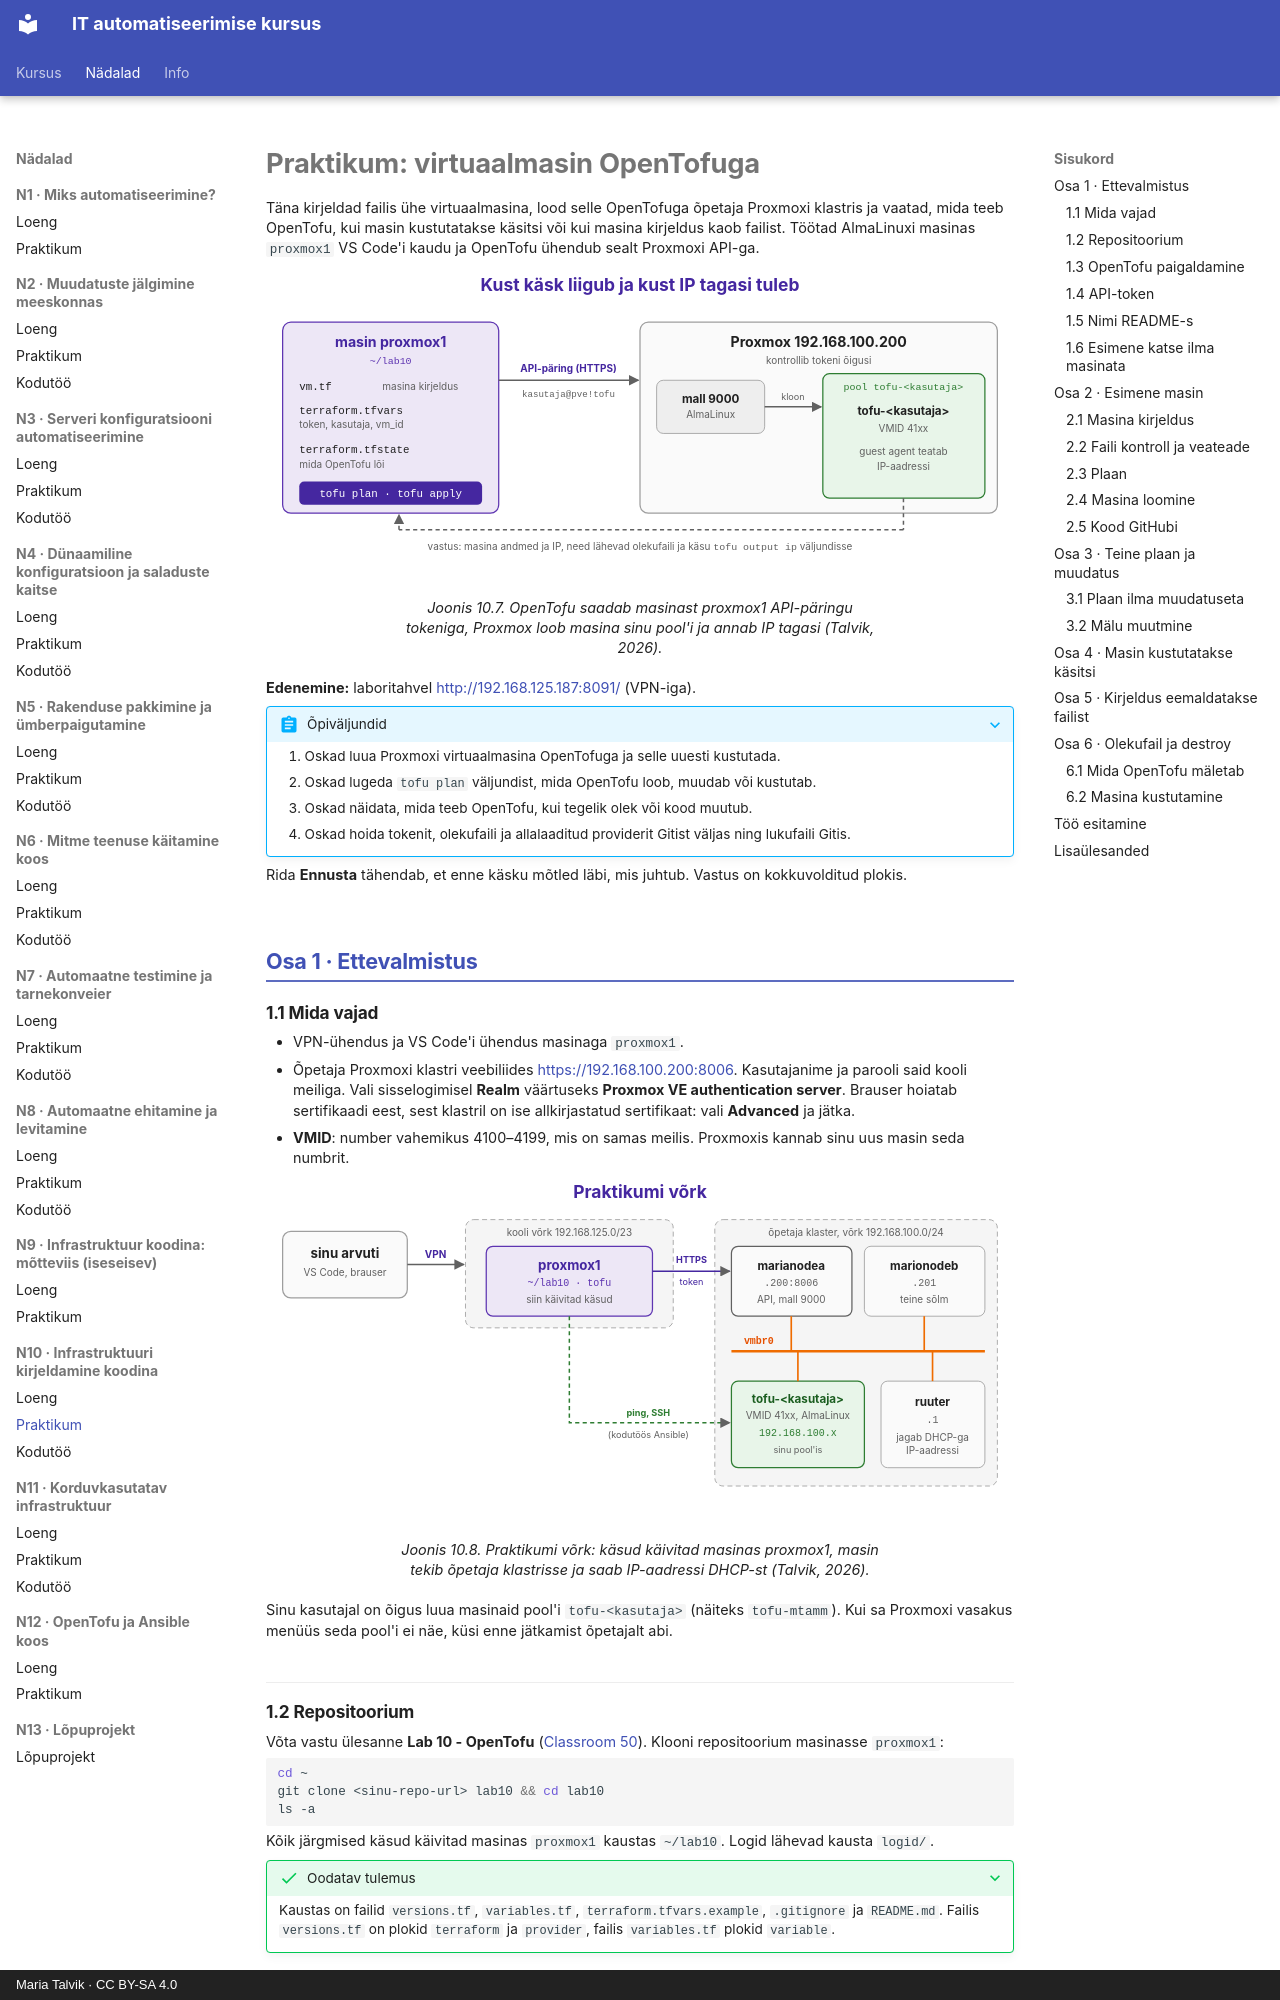

repository: hkhk-automation/devops · page: week10/lab/index.html · generator: mkdocs · copyright: Maria Talvik · CC BY-SA 4.0

---
tags:
  - OpenTofu
  - IaC
  - Proxmox
  - Praktikum
---

# Praktikum: virtuaalmasin OpenTofuga

Täna kirjeldad failis ühe virtuaalmasina, lood selle OpenTofuga õpetaja Proxmoxi klastris ja vaatad, mida teeb OpenTofu, kui masin kustutatakse käsitsi või kui masina kirjeldus kaob failist. Töötad AlmaLinuxi masinas `proxmox1` VS Code'i kaudu ja OpenTofu ühendub sealt Proxmoxi API-ga.

<figure markdown="span">
  ![Vasakul masin proxmox1, kaustas ~/lab10 failid vm.tf, terraform.tfvars tokeniga ja terraform.tfstate ning käsud tofu plan ja tofu apply. Nool API-päring HTTPS, token kasutaja@pve!tofu, läheb Proxmoxi 192.168.100.200, mis kontrollib tokeni õigusi. Proxmoxis kloonitakse mallist 9000 masin tofu-kasutaja pool'i tofu-kasutaja, VMID 41xx. Guest agent teatab IP-aadressi, katkendjoonega nool viib masina andmed ja IP tagasi olekufaili ja tofu output ip väljundisse](../images/n10_lab_ylevaade.svg)
  <figcaption>Joonis 10.7. OpenTofu saadab masinast proxmox1 API-päringu tokeniga, Proxmox loob masina sinu pool'i ja annab IP tagasi (Talvik, 2026).</figcaption>
</figure>

**Edenemine:** laboritahvel <http://192.168.125.187:8091/> (VPN-iga).

??? abstract "Õpiväljundid"

    1. Oskad luua Proxmoxi virtuaalmasina OpenTofuga ja selle uuesti kustutada.
    2. Oskad lugeda `tofu plan` väljundist, mida OpenTofu loob, muudab või kustutab.
    3. Oskad näidata, mida teeb OpenTofu, kui tegelik olek või kood muutub.
    4. Oskad hoida tokenit, olekufaili ja allalaaditud providerit Gitist väljas ning lukufaili Gitis.

Rida **Ennusta** tähendab, et enne käsku mõtled läbi, mis juhtub. Vastus on kokkuvolditud plokis.

## Osa 1 · Ettevalmistus

### 1.1 Mida vajad

- VPN-ühendus ja VS Code'i ühendus masinaga `proxmox1`.
- Õpetaja Proxmoxi klastri veebiliides <https://192.168.100.200:8006>. Kasutajanime ja parooli said kooli meiliga. Vali sisselogimisel **Realm** väärtuseks **Proxmox VE authentication server**. Brauser hoiatab sertifikaadi eest, sest klastril on ise allkirjastatud sertifikaat: vali **Advanced** ja jätka.
- **VMID**: number vahemikus 4100–4199, mis on samas meilis. Proxmoxis kannab sinu uus masin seda numbrit.

<figure markdown="span">
  ![Sinu arvuti ühendub VPN-iga kooli võrku 192.168.125.0/23, kus on masin proxmox1 kaustaga ~/lab10, siin käivitad käsud. proxmox1 saadab HTTPS-päringu tokeniga õpetaja klastrisse, võrk 192.168.100.0/24: sõlm marianodea aadressil .200 port 8006, API ja mall 9000, ning teine sõlm marionodeb .201. Sild vmbr0 ühendab sõlmed, sinu masina tofu-kasutaja (VMID 41xx, AlmaLinux, aadress 192.168.100.x, sinu pool'is) ja ruuteri .1, mis jagab DHCP-ga IP-aadressi. proxmox1-st läheb sinu masinasse ping ja SSH, kodutöös Ansible](../images/n10_topoloogia.svg)
  <figcaption>Joonis 10.8. Praktikumi võrk: käsud käivitad masinas proxmox1, masin tekib õpetaja klastrisse ja saab IP-aadressi DHCP-st (Talvik, 2026).</figcaption>
</figure>

Sinu kasutajal on õigus luua masinaid pool'i `tofu-<kasutaja>` (näiteks `tofu-mtamm`). Kui sa Proxmoxi vasakus menüüs seda pool'i ei näe, küsi enne jätkamist õpetajalt abi.

### 1.2 Repositoorium

Võta vastu ülesanne **Lab 10 - OpenTofu** ([Classroom 50](https://classroom50.org/hkhk-automation/it24-automatiseerimine/assignments)). Klooni repositoorium masinasse `proxmox1`:

```bash
cd ~
git clone <sinu-repo-url> lab10 && cd lab10
ls -a
```

Kõik järgmised käsud käivitad masinas `proxmox1` kaustas `~/lab10`. Logid lähevad kausta `logid/`.

??? success "Oodatav tulemus"
    Kaustas on failid `versions.tf`, `variables.tf`, `terraform.tfvars.example`, `.gitignore` ja `README.md`. Failis `versions.tf` on plokid `terraform` ja `provider`, failis `variables.tf` plokid `variable`.
